Photos from the image-classification dataset "dataset" in the GitHub repository zakyfawwaz/Penyakit-Daun-Jagung. Its 3 classes are: hawar, karat, sehat.

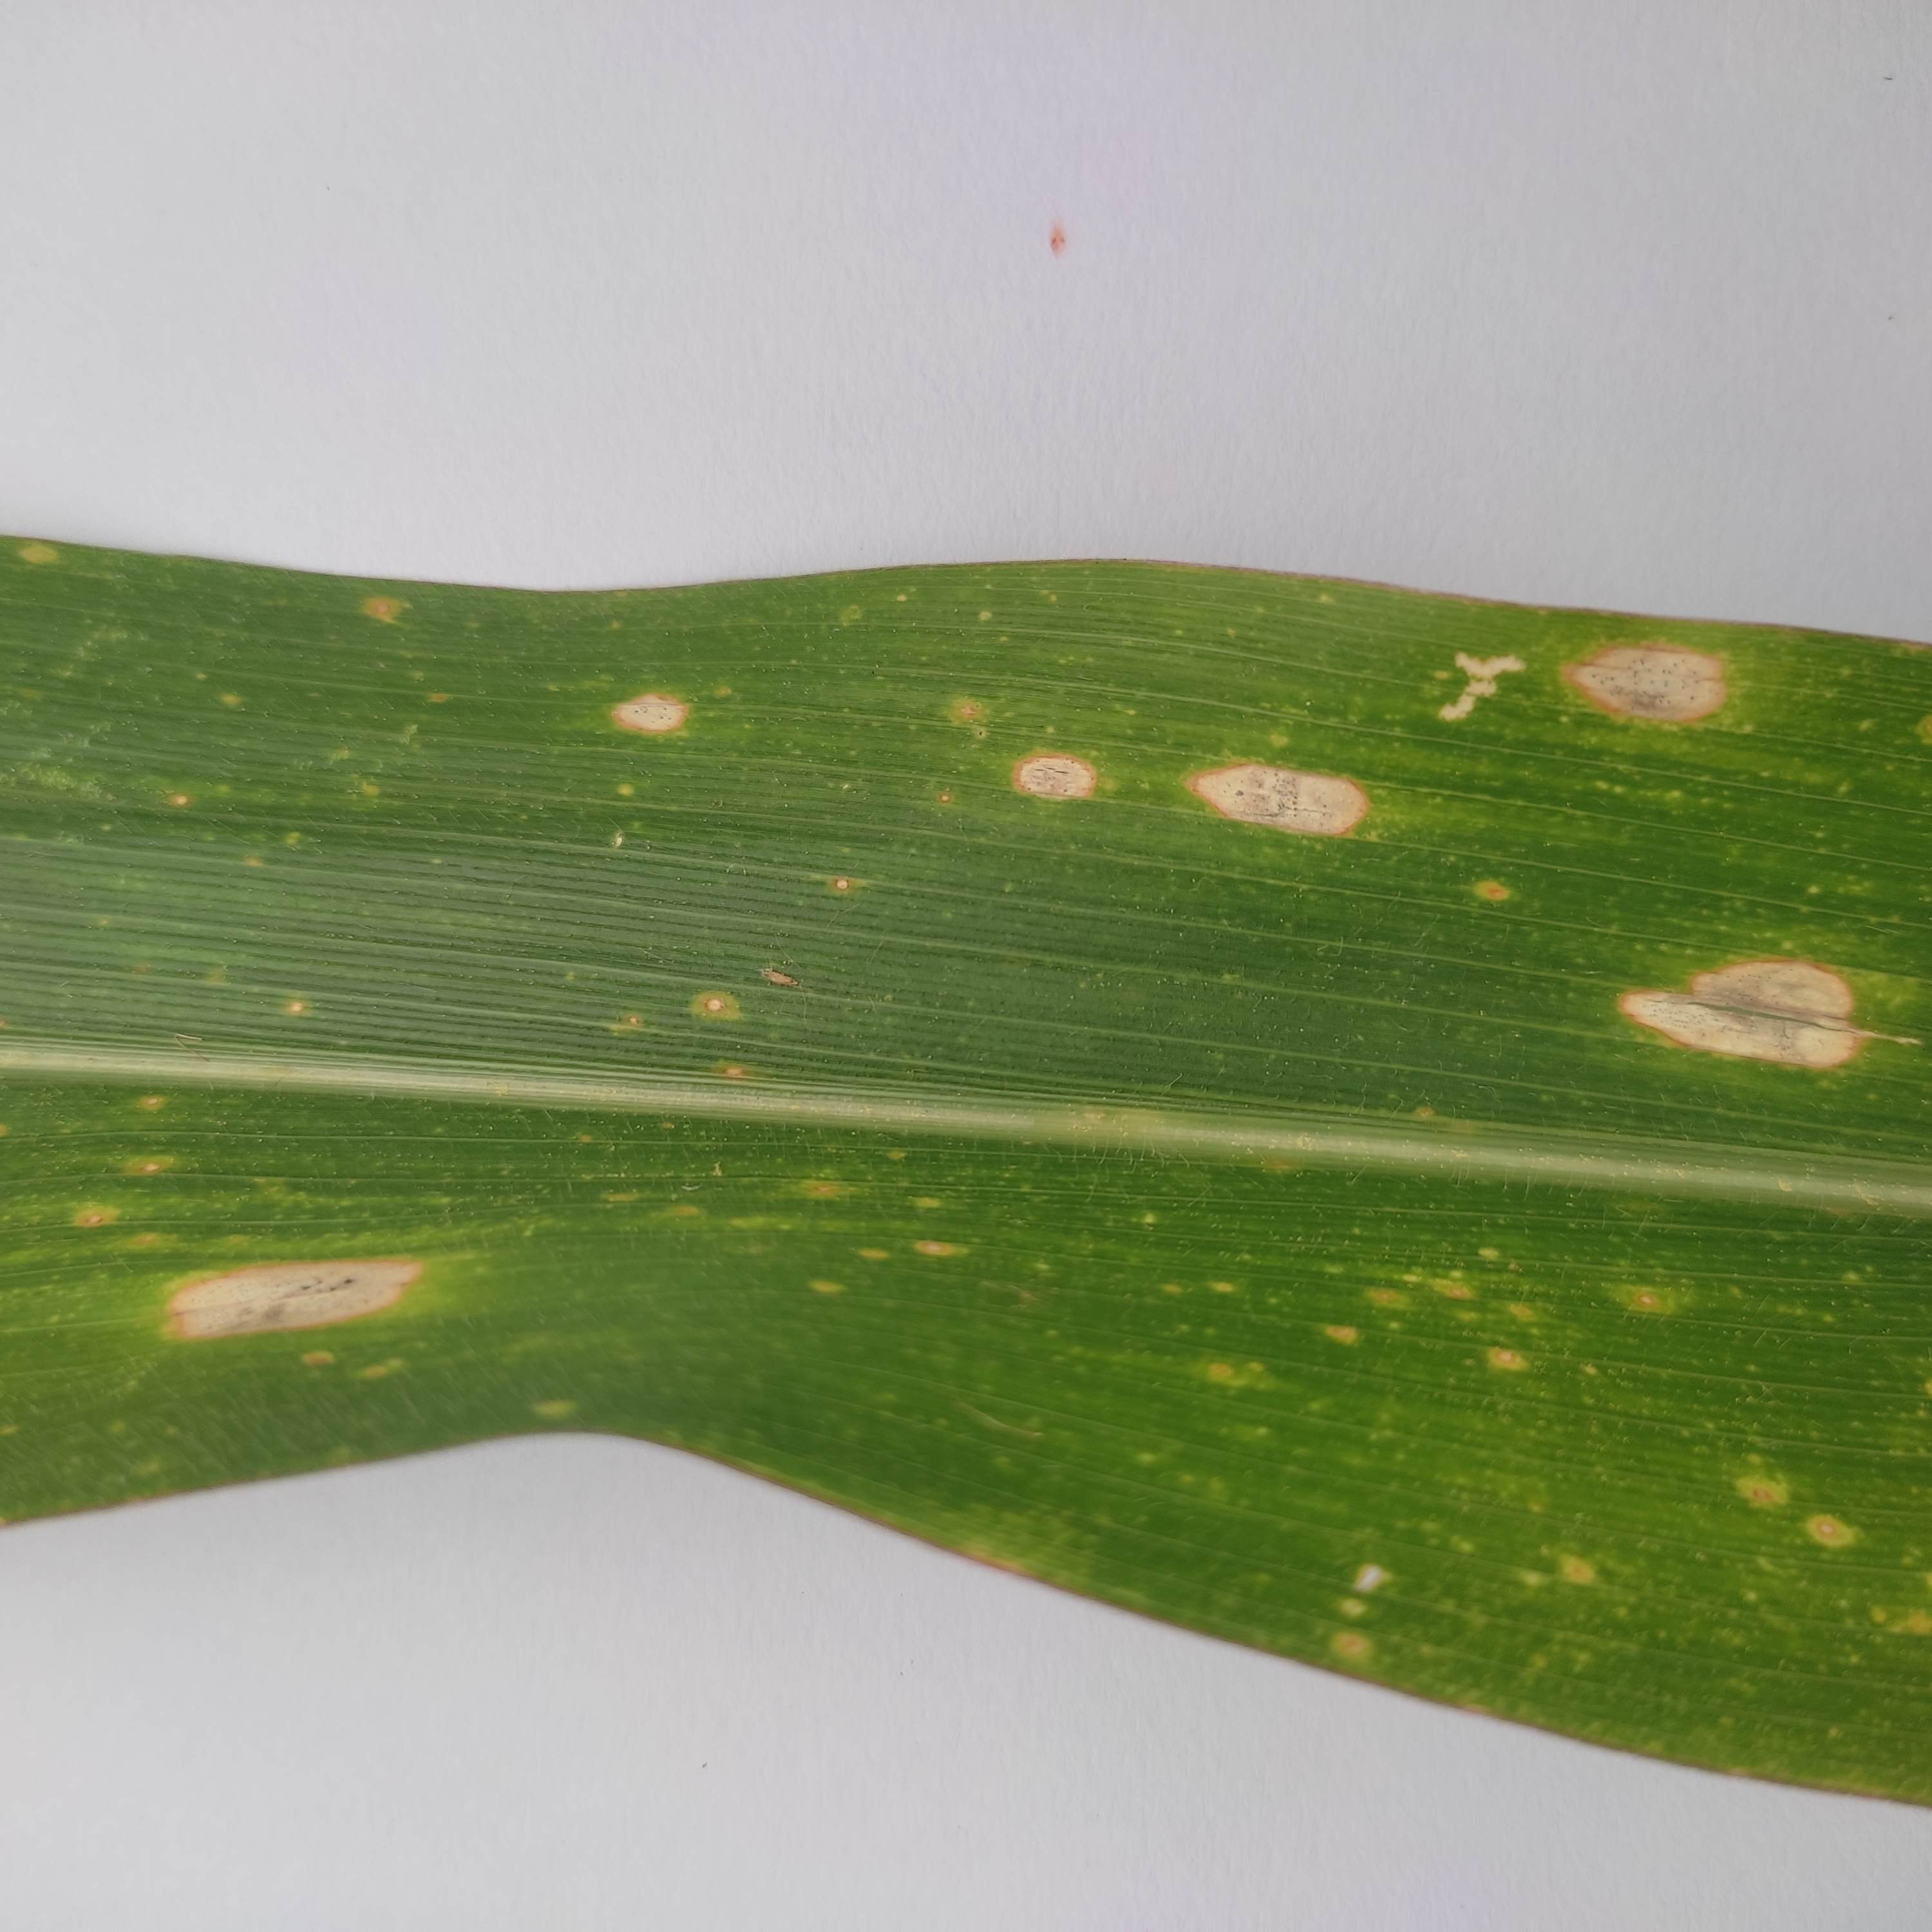
Label: hawar

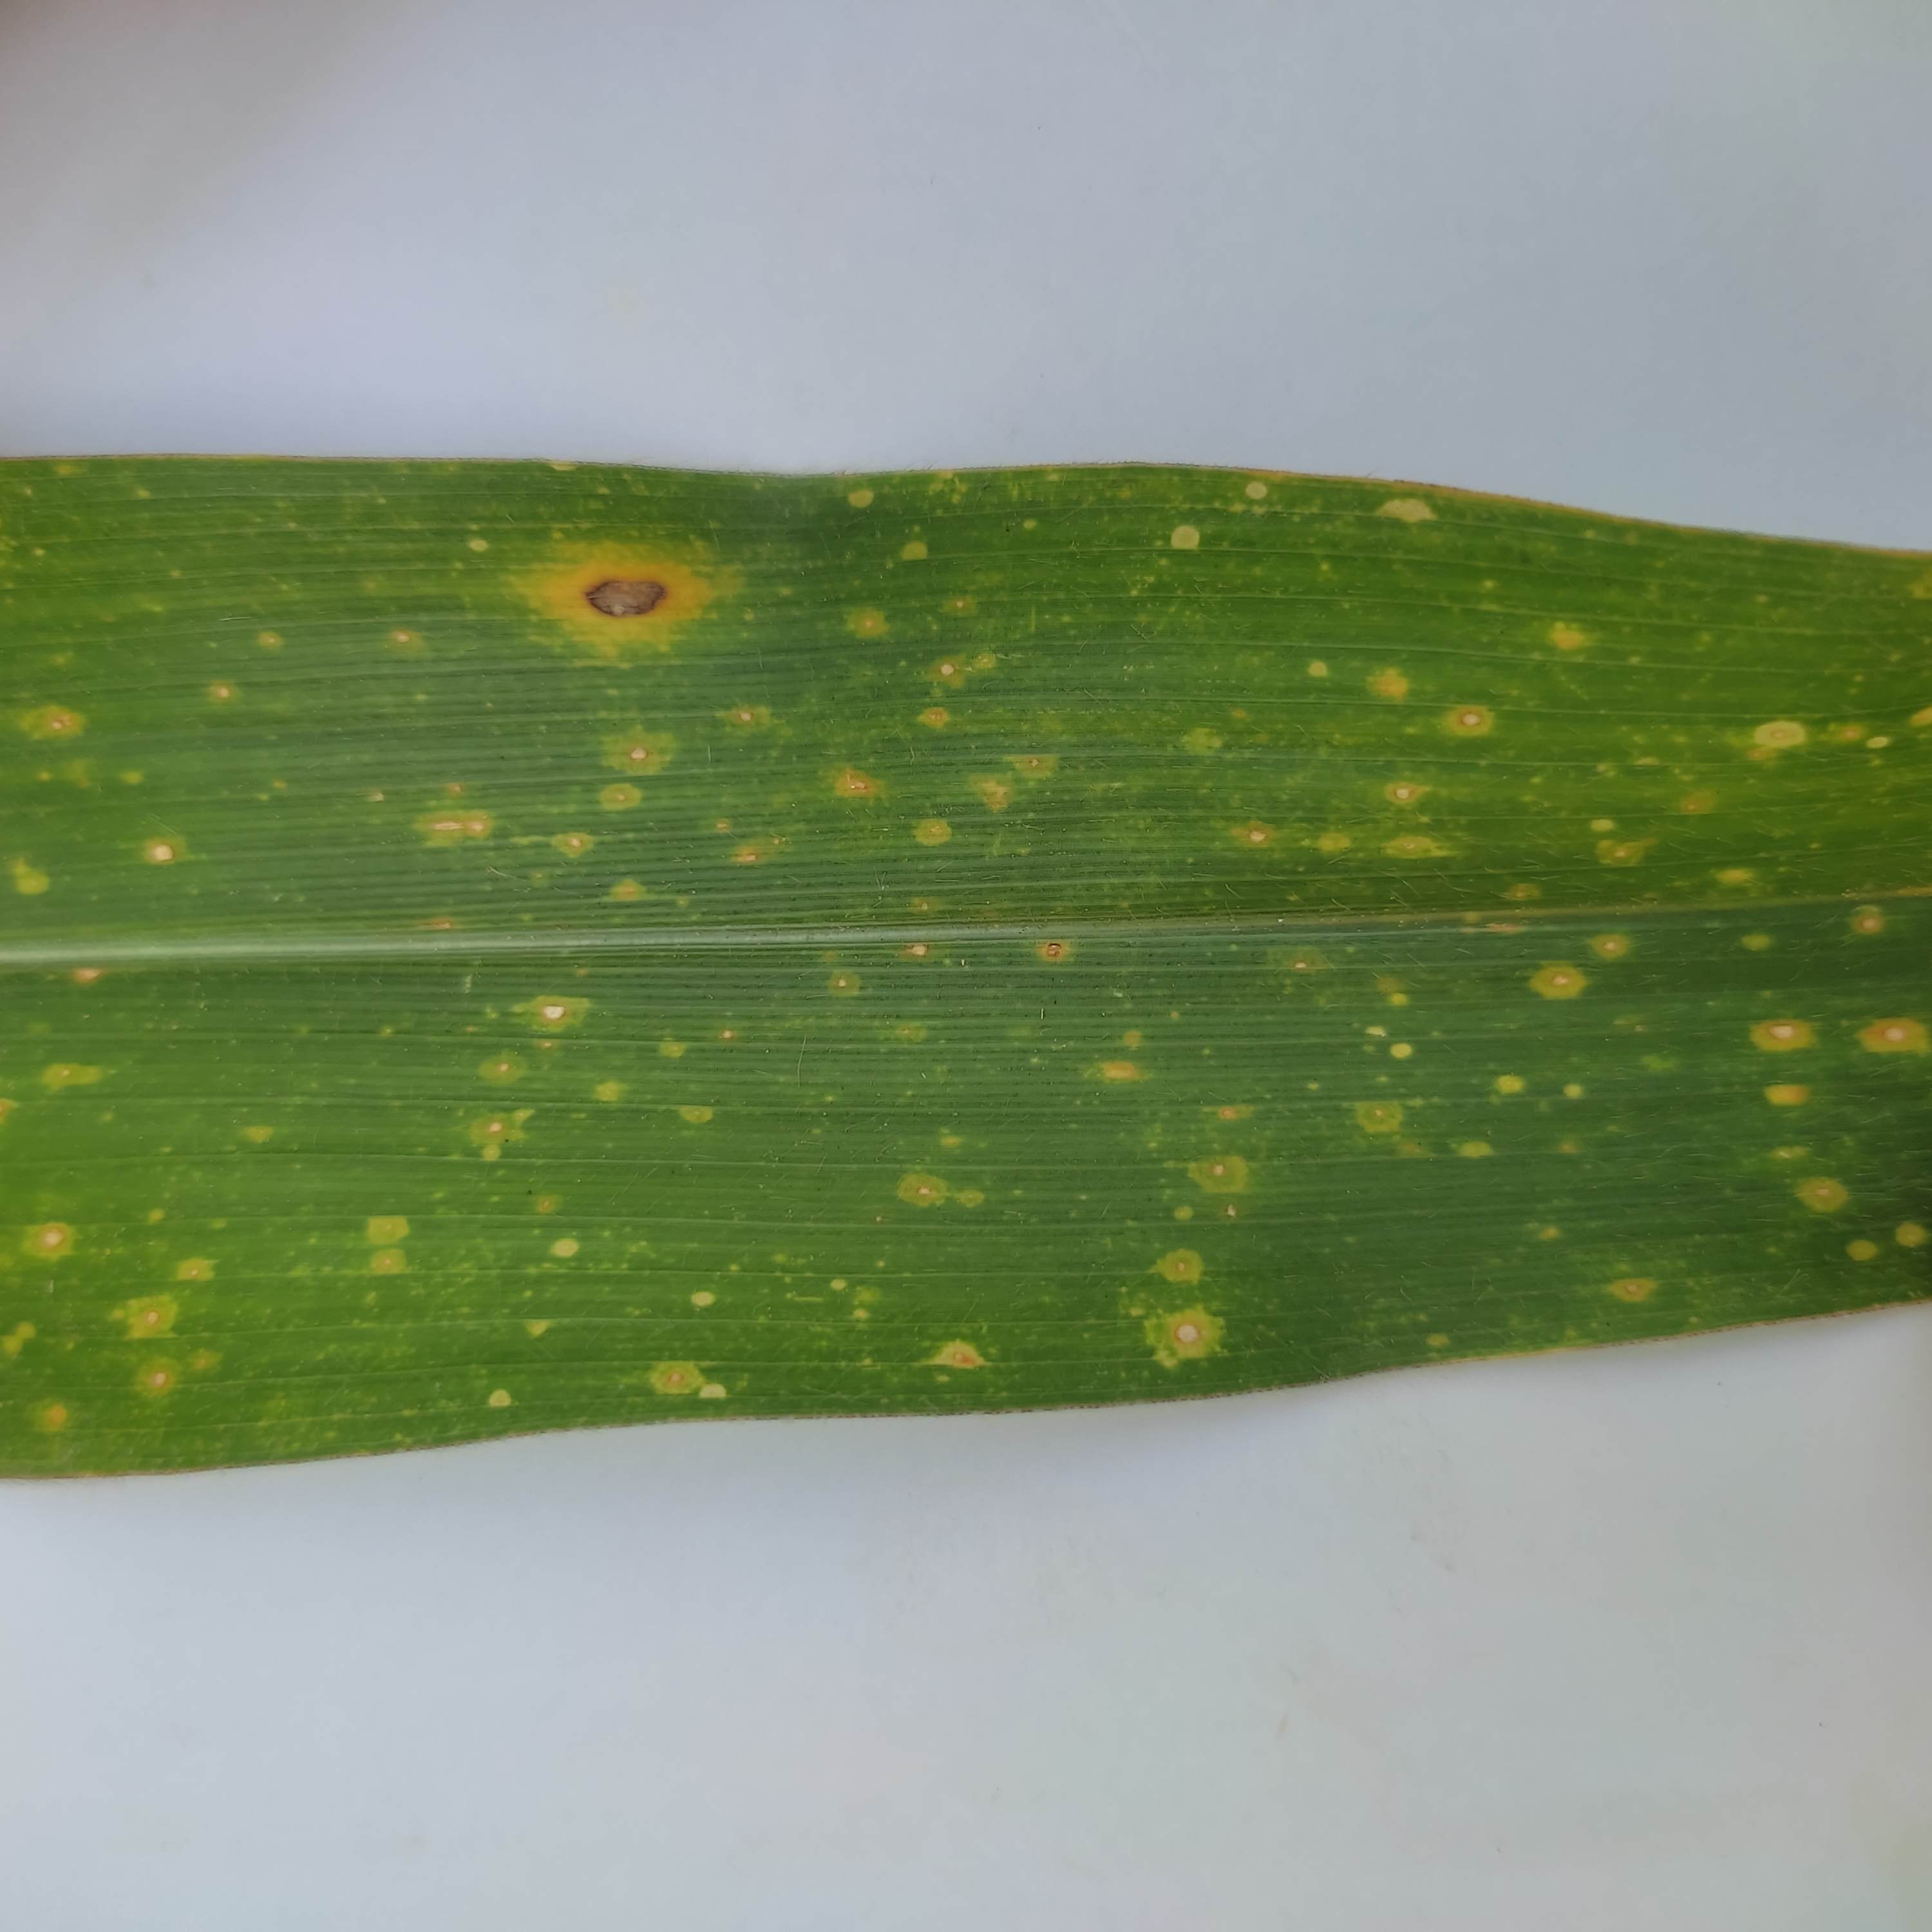
Label: karat

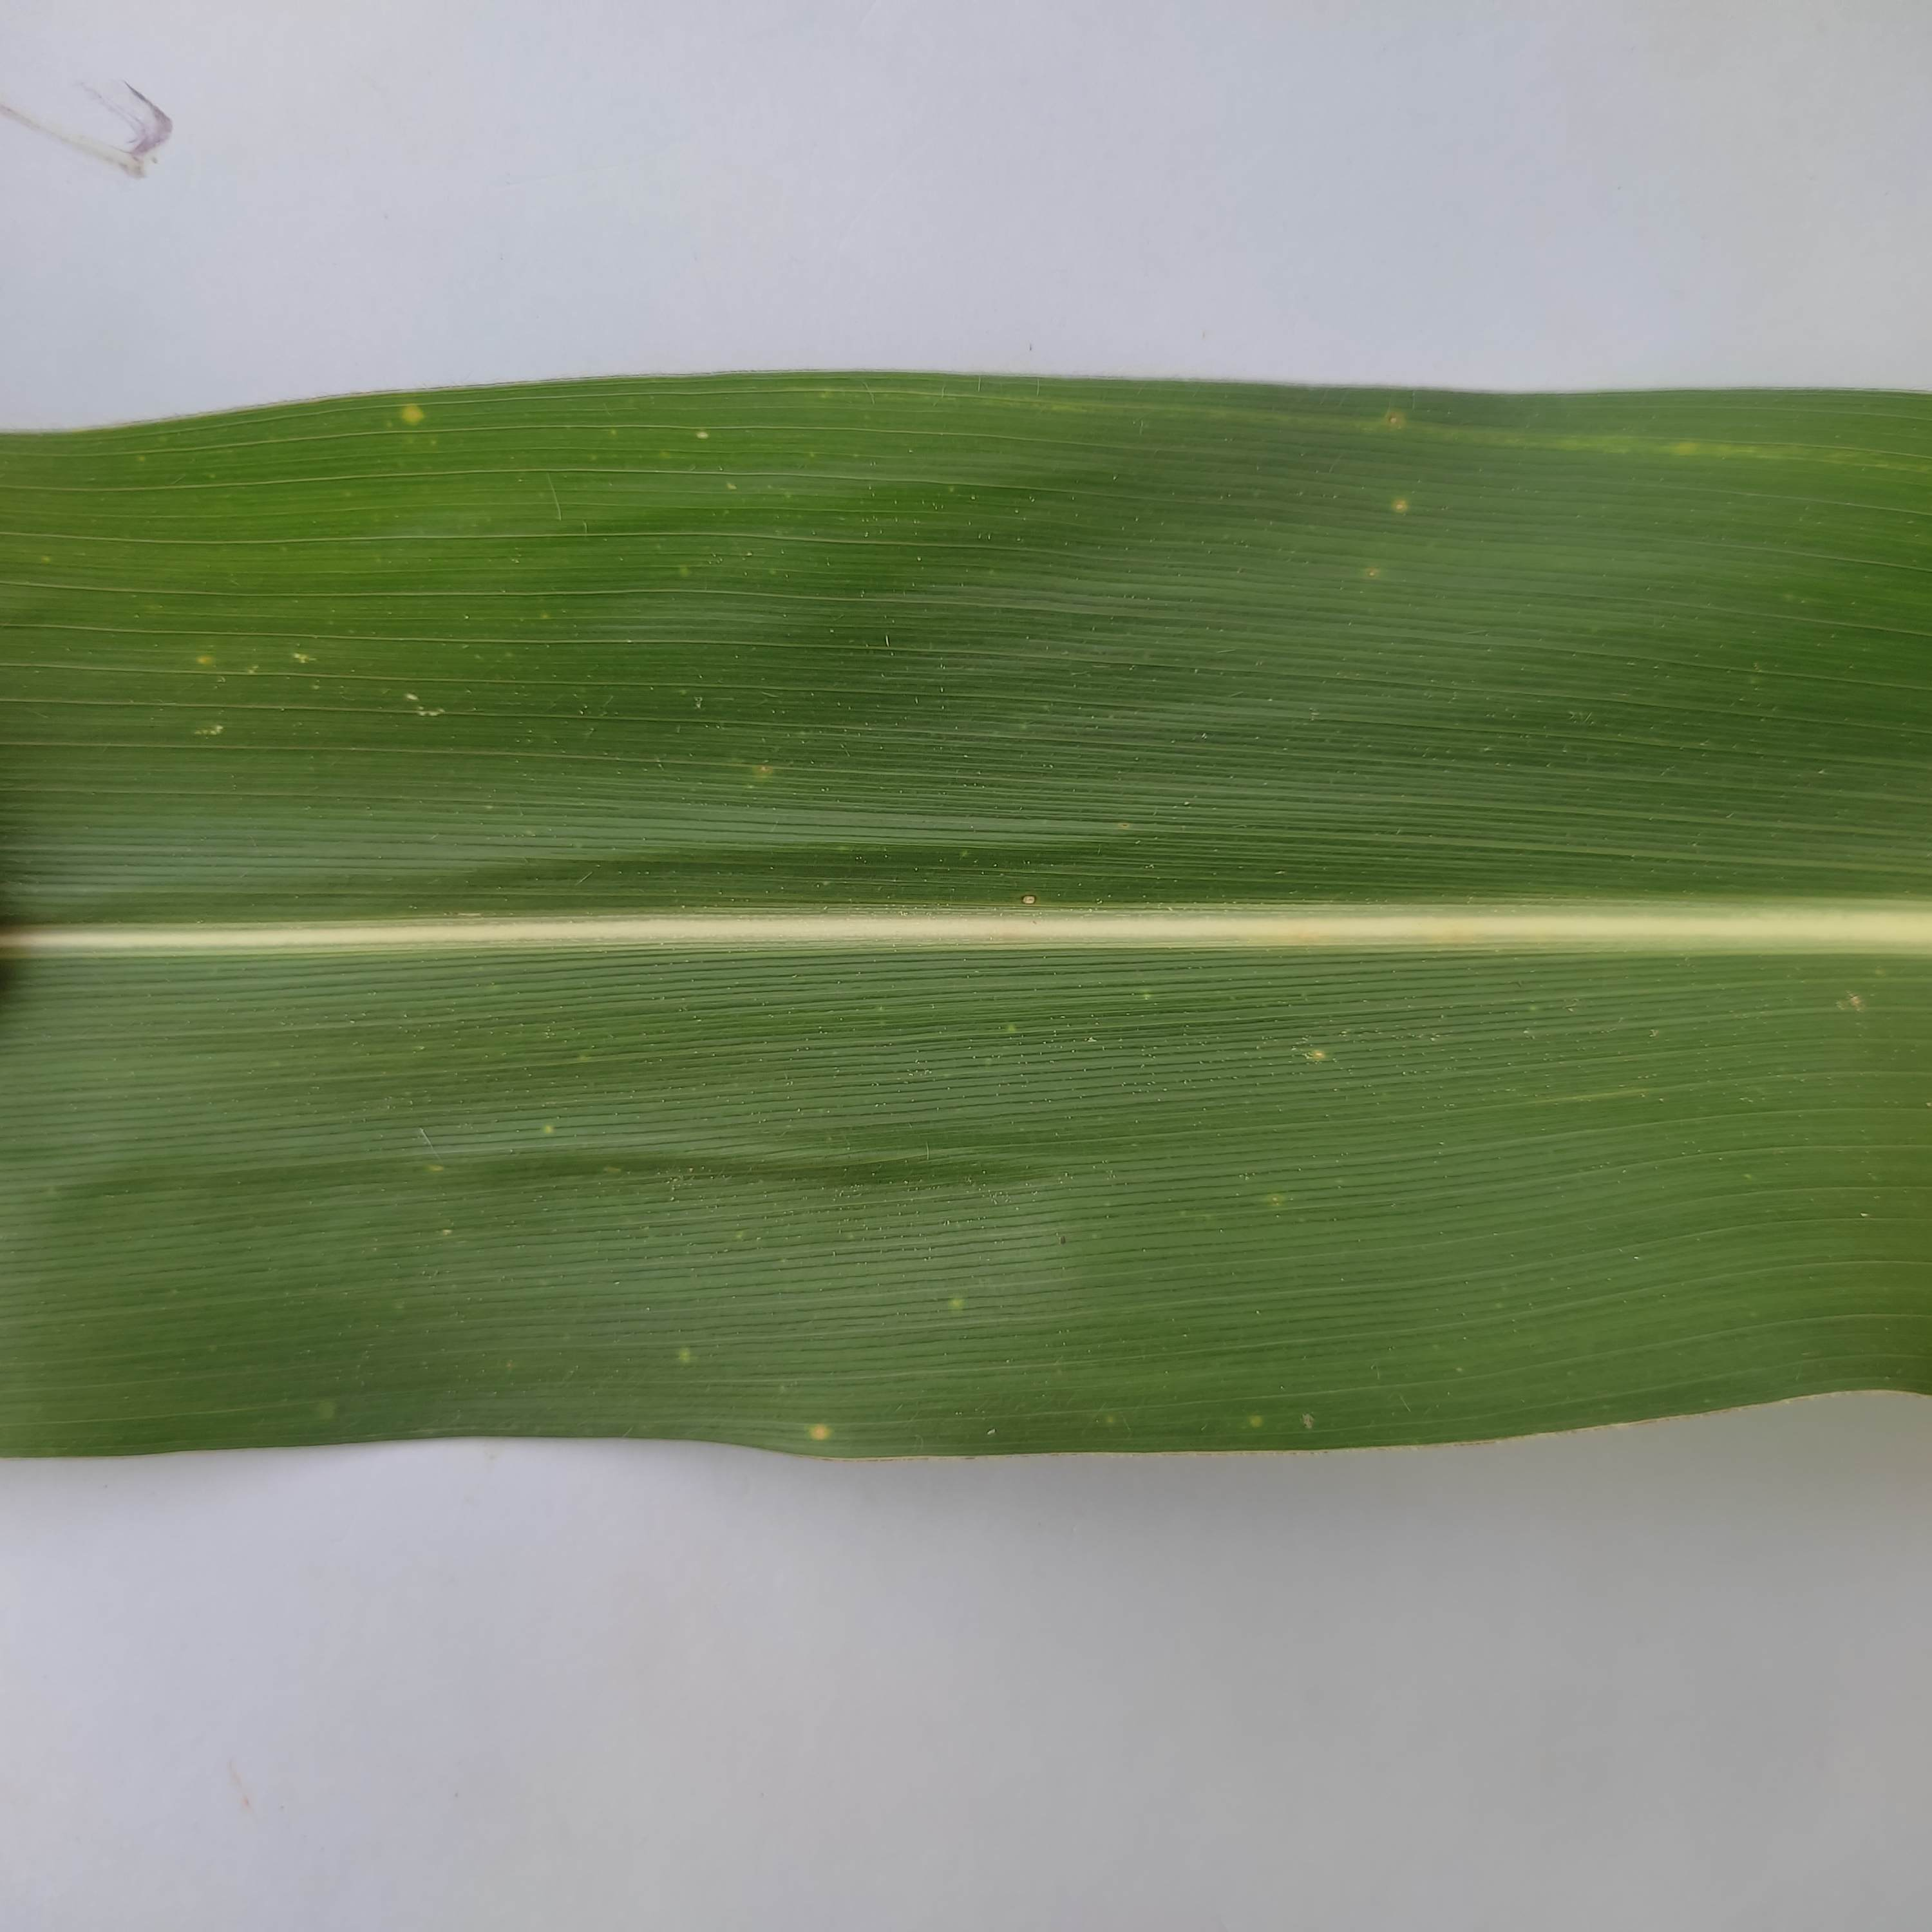
Label: sehat

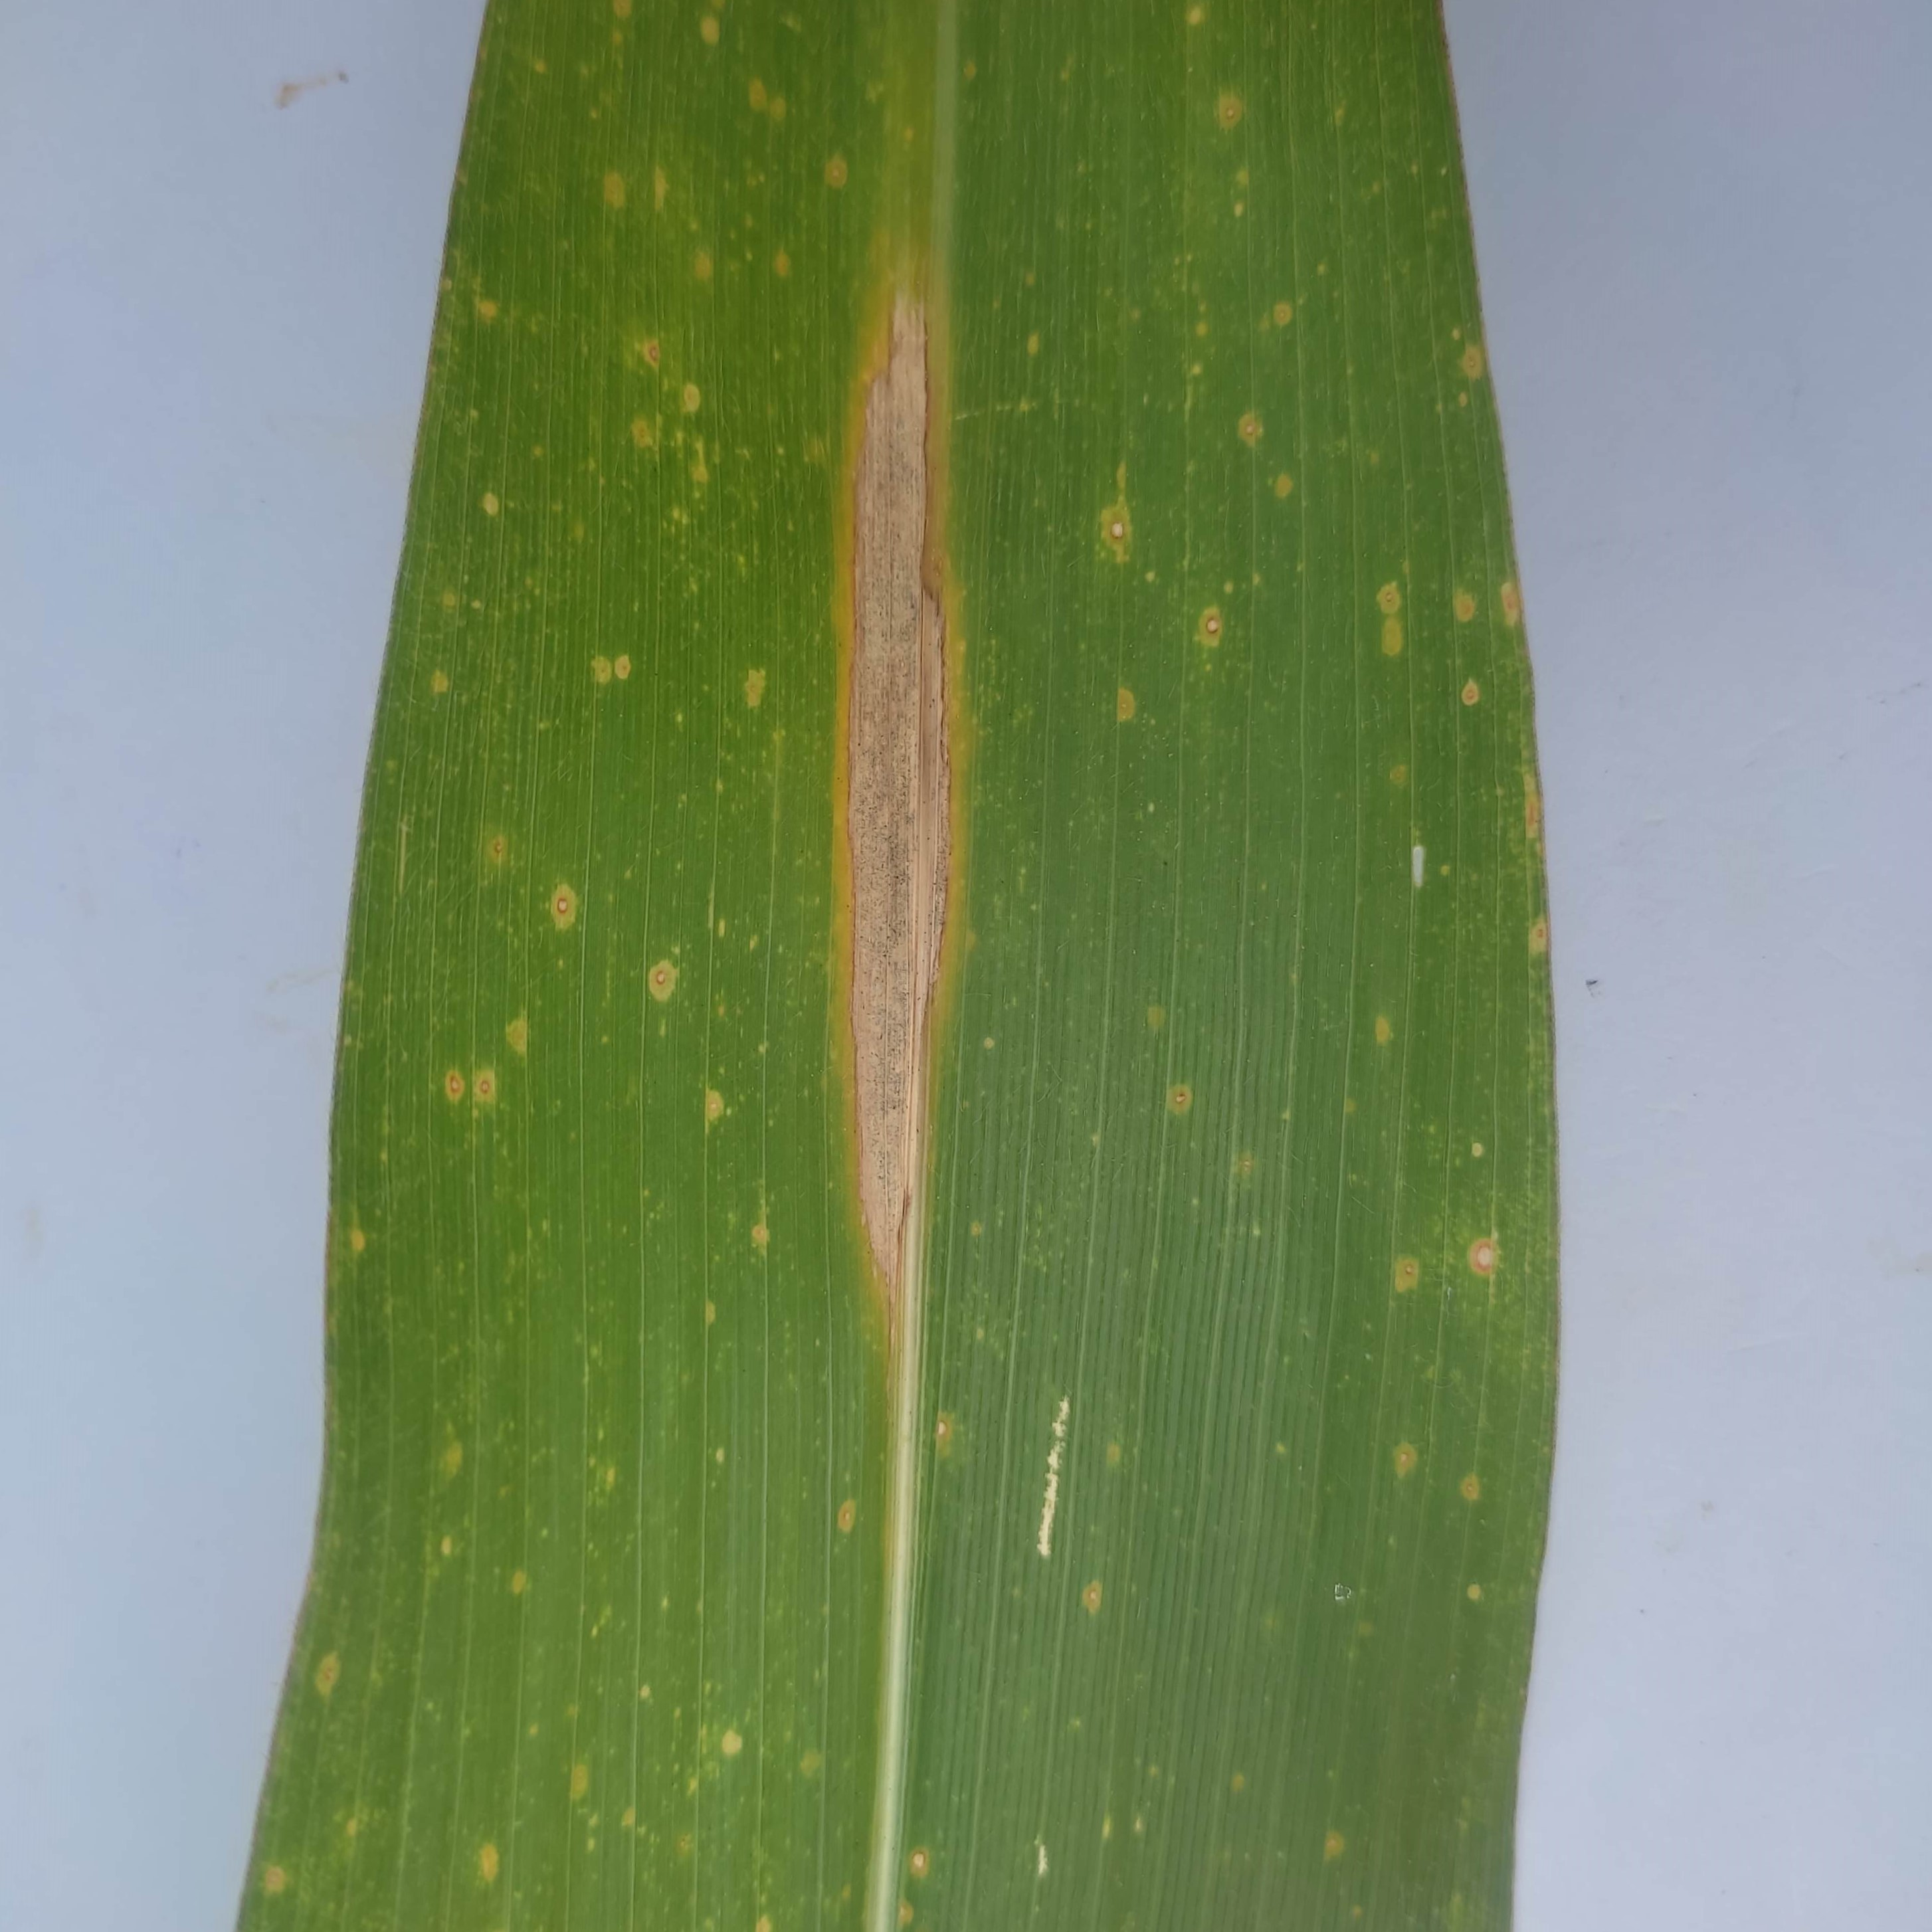
Label: hawar

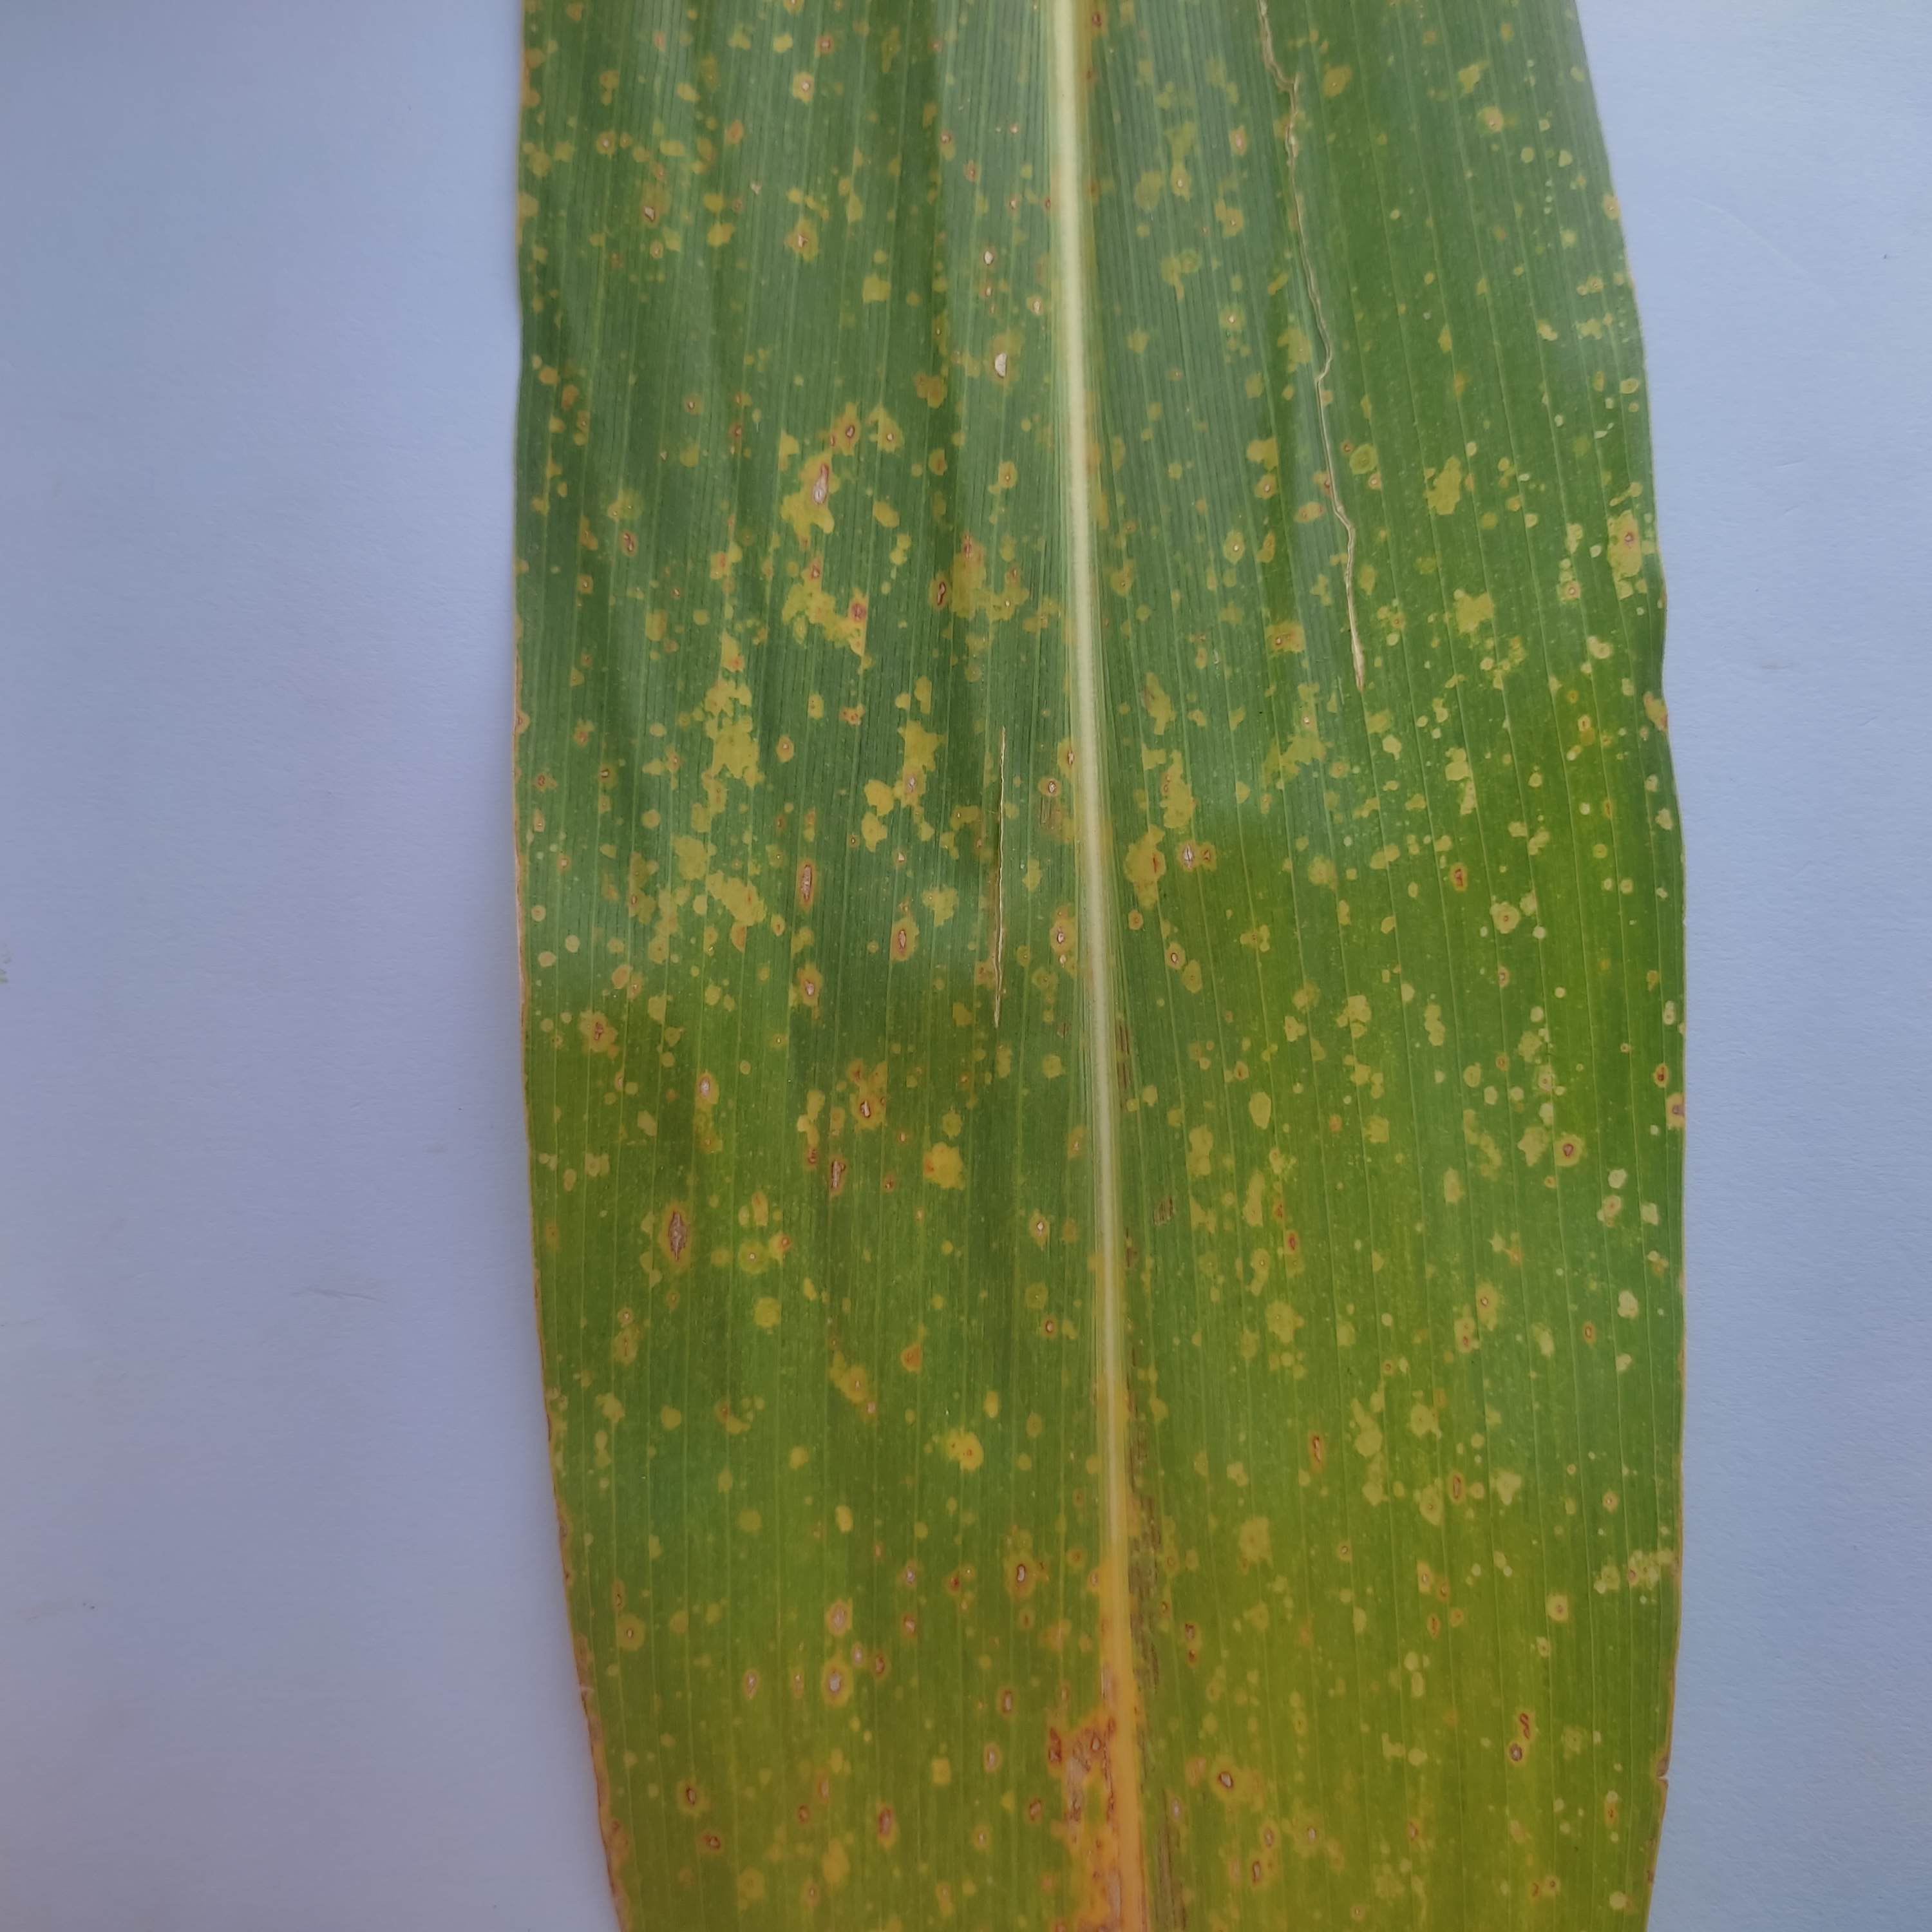
Label: karat

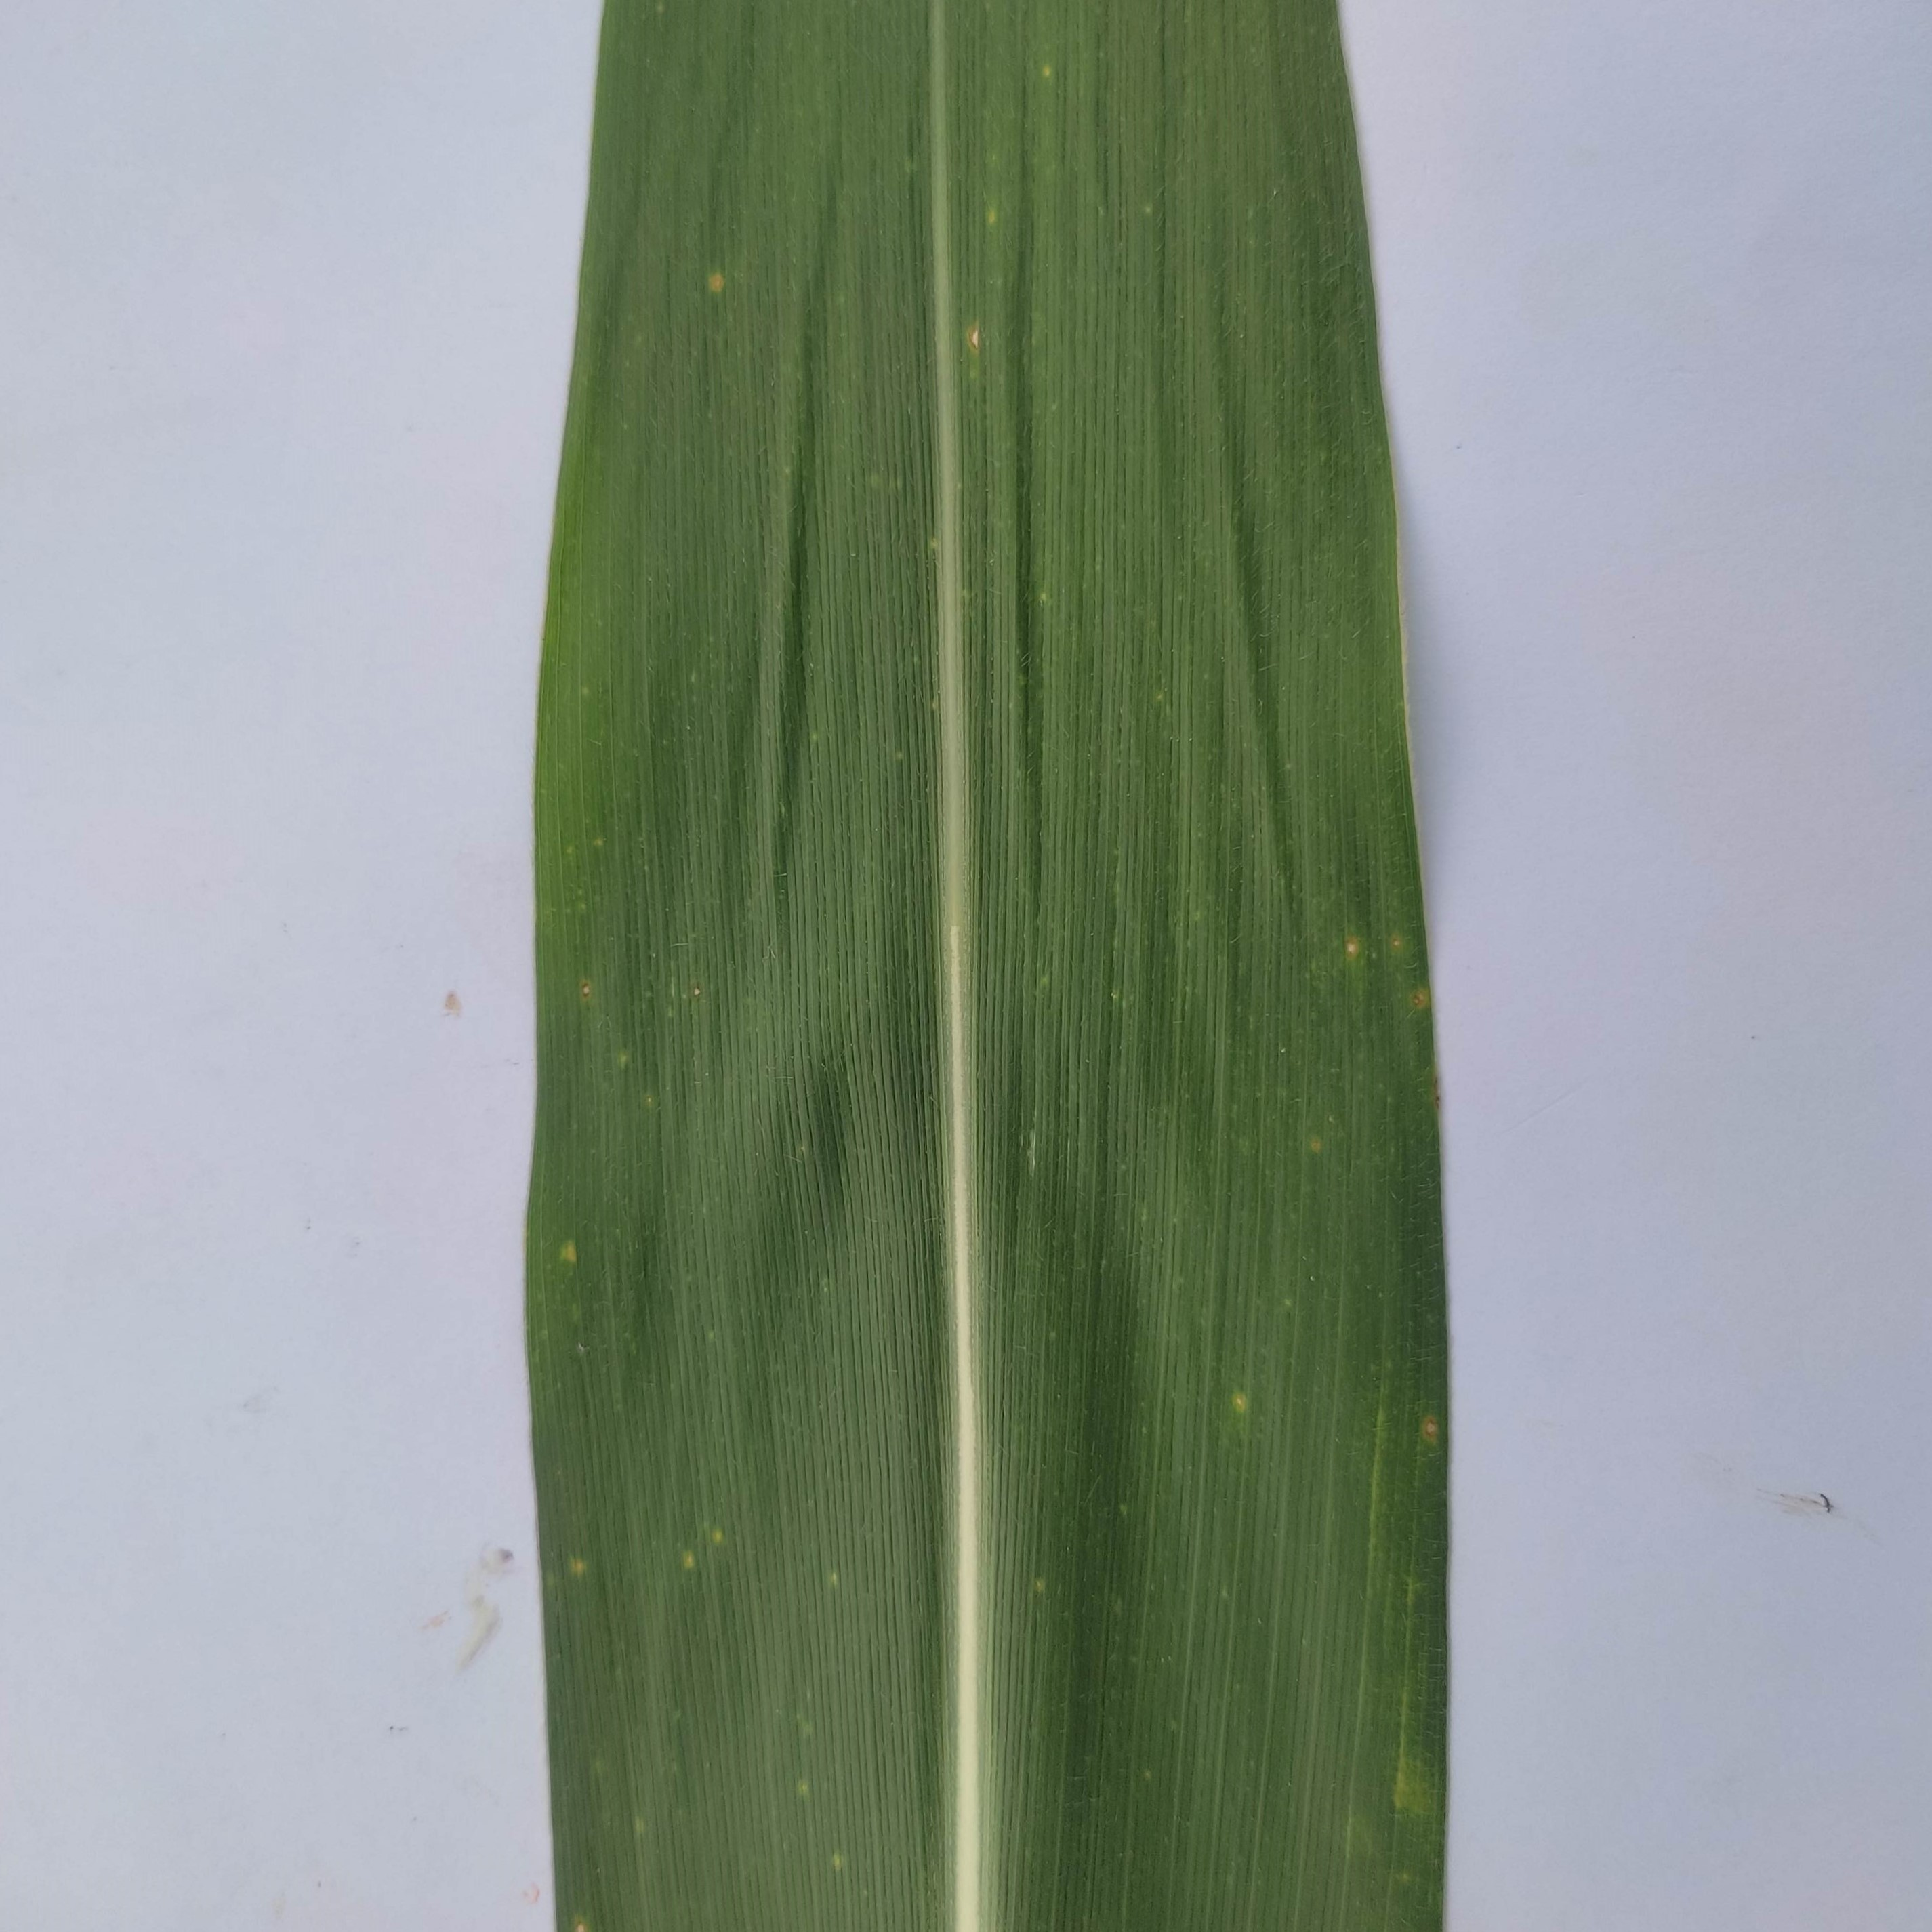
Label: sehat
